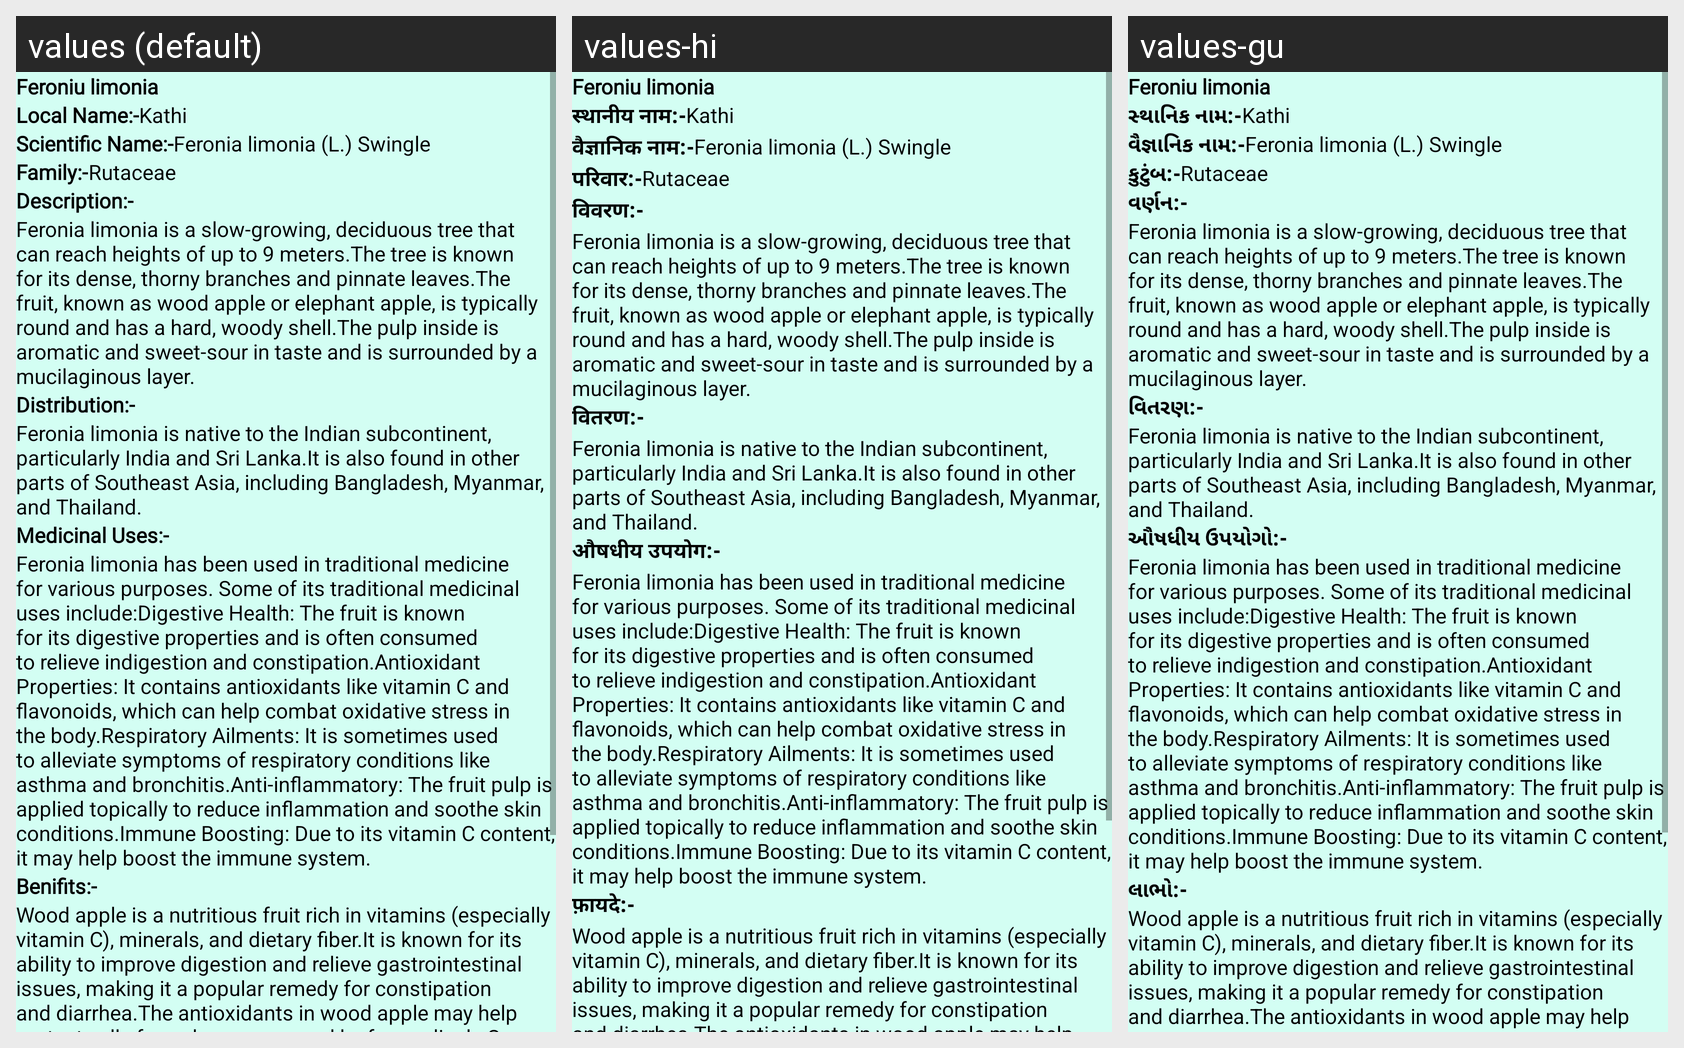

Locale-by-locale string values for the Android screen shown in this grid:
Android screen res/layout/activity_plant29.xml rendered under 3 locales, left to right: values (default), values-hi, values-gu. Device: Nexus 5 (rendered at 1080×1920; each locale shown at half size, 540×960, under a caption strip naming it); theme NoActionBar.
Strings drawn on this screen, with the default value and each locale's value (text and hints the layout hard-codes, and strings that could not be matched under every locale, appear in the picture but are not listed):

p29
  values: Feroniu limonia
  values-hi: Feroniu limonia  [not translated; the default value is used]
  values-gu: Feroniu limonia  [not translated; the default value is used]

Local_name
  values: Local Name:-
  values-hi: स्थानीय नाम:-
  values-gu: સ્થાનિક નામ:-

l29
  values: Kathi
  values-hi: Kathi  [not translated; the default value is used]
  values-gu: Kathi  [not translated; the default value is used]

scientific_name
  values: Scientific Name:-
  values-hi: वैज्ञानिक नाम:-
  values-gu: વૈજ્ઞાનિક નામ:-

s29
  values: Feronia limonia (L.) Swingle
  values-hi: Feronia limonia (L.) Swingle  [not translated; the default value is used]
  values-gu: Feronia limonia (L.) Swingle  [not translated; the default value is used]

family
  values: Family:-
  values-hi: परिवार:-
  values-gu: કુટુંબ:-

f29
  values: Rutaceae
  values-hi: Rutaceae  [not translated; the default value is used]
  values-gu: Rutaceae  [not translated; the default value is used]

Description
  values: Description:-
  values-hi: विवरण:-
  values-gu: વર્ણન:-

d29
  values: Feronia limonia is a slow-growing, deciduous tree that can reach heights of up to 9 meters.The tree is known for its dense, thorny branches and pinnate leaves.The fruit, known as wood apple or elephant apple, is typically round and has a hard, woody shell.The pulp inside is aromatic and sweet-sour in taste and is surrounded by a mucilaginous layer.
  values-hi: Feronia limonia is a slow-growing, deciduous tree that can reach heights of up to 9 meters.The tree is known for its dense, thorny branches and pinnate leaves.The fruit, known as wood apple or elephant apple, is typically round and has a hard, woody shell.The pulp inside is aromatic and sweet-sour in taste and is surrounded by a mucilaginous layer.  [not translated; the default value is used]
  values-gu: Feronia limonia is a slow-growing, deciduous tree that can reach heights of up to 9 meters.The tree is known for its dense, thorny branches and pinnate leaves.The fruit, known as wood apple or elephant apple, is typically round and has a hard, woody shell.The pulp inside is aromatic and sweet-sour in taste and is surrounded by a mucilaginous layer.  [not translated; the default value is used]

Distribution
  values: Distribution:-
  values-hi: वितरण:-
  values-gu: વિતરણ:-

dt29
  values: Feronia limonia is native to the Indian subcontinent, particularly India and Sri Lanka.It is also found in other parts of Southeast Asia, including Bangladesh, Myanmar, and Thailand.
  values-hi: Feronia limonia is native to the Indian subcontinent, particularly India and Sri Lanka.It is also found in other parts of Southeast Asia, including Bangladesh, Myanmar, and Thailand.  [not translated; the default value is used]
  values-gu: Feronia limonia is native to the Indian subcontinent, particularly India and Sri Lanka.It is also found in other parts of Southeast Asia, including Bangladesh, Myanmar, and Thailand.  [not translated; the default value is used]

Medicinal_uses
  values: Medicinal Uses:-
  values-hi: औषधीय उपयोग:-
  values-gu: ઔષધીય ઉપયોગો:-

m29
  values: Feronia limonia has been used in traditional medicine for various purposes. Some of its traditional medicinal uses include:Digestive Health: The fruit is known for its digestive properties and is often consumed to relieve indigestion and constipation.Antioxidant Properties: It contains antioxidants like vitamin C and flavonoids, which can help combat oxidative stress in the body.Respiratory …[clipped]
  values-hi: Feronia limonia has been used in traditional medicine for various purposes. Some of its traditional medicinal uses include:Digestive Health: The fruit is known for its digestive properties and is often consumed to relieve indigestion and constipation.Antioxidant Properties: It contains antioxidants like vitamin C and flavonoids, which can help combat oxidative stress in the body.Respiratory …[clipped]  [not translated; the default value is used]
  values-gu: Feronia limonia has been used in traditional medicine for various purposes. Some of its traditional medicinal uses include:Digestive Health: The fruit is known for its digestive properties and is often consumed to relieve indigestion and constipation.Antioxidant Properties: It contains antioxidants like vitamin C and flavonoids, which can help combat oxidative stress in the body.Respiratory …[clipped]  [not translated; the default value is used]

Benifits
  values: Benifits:-
  values-hi: फ़ायदे:-
  values-gu: લાભો:-

b29
  values: Wood apple is a nutritious fruit rich in vitamins (especially vitamin C), minerals, and dietary fiber.It is known for its ability to improve digestion and relieve gastrointestinal issues, making it a popular remedy for constipation and diarrhea.The antioxidants in wood apple may help protect cells from damage caused by free radicals.Some traditional systems of medicine utilize different parts of …[clipped]
  values-hi: Wood apple is a nutritious fruit rich in vitamins (especially vitamin C), minerals, and dietary fiber.It is known for its ability to improve digestion and relieve gastrointestinal issues, making it a popular remedy for constipation and diarrhea.The antioxidants in wood apple may help protect cells from damage caused by free radicals.Some traditional systems of medicine utilize different parts of …[clipped]  [not translated; the default value is used]
  values-gu: Wood apple is a nutritious fruit rich in vitamins (especially vitamin C), minerals, and dietary fiber.It is known for its ability to improve digestion and relieve gastrointestinal issues, making it a popular remedy for constipation and diarrhea.The antioxidants in wood apple may help protect cells from damage caused by free radicals.Some traditional systems of medicine utilize different parts of …[clipped]  [not translated; the default value is used]
